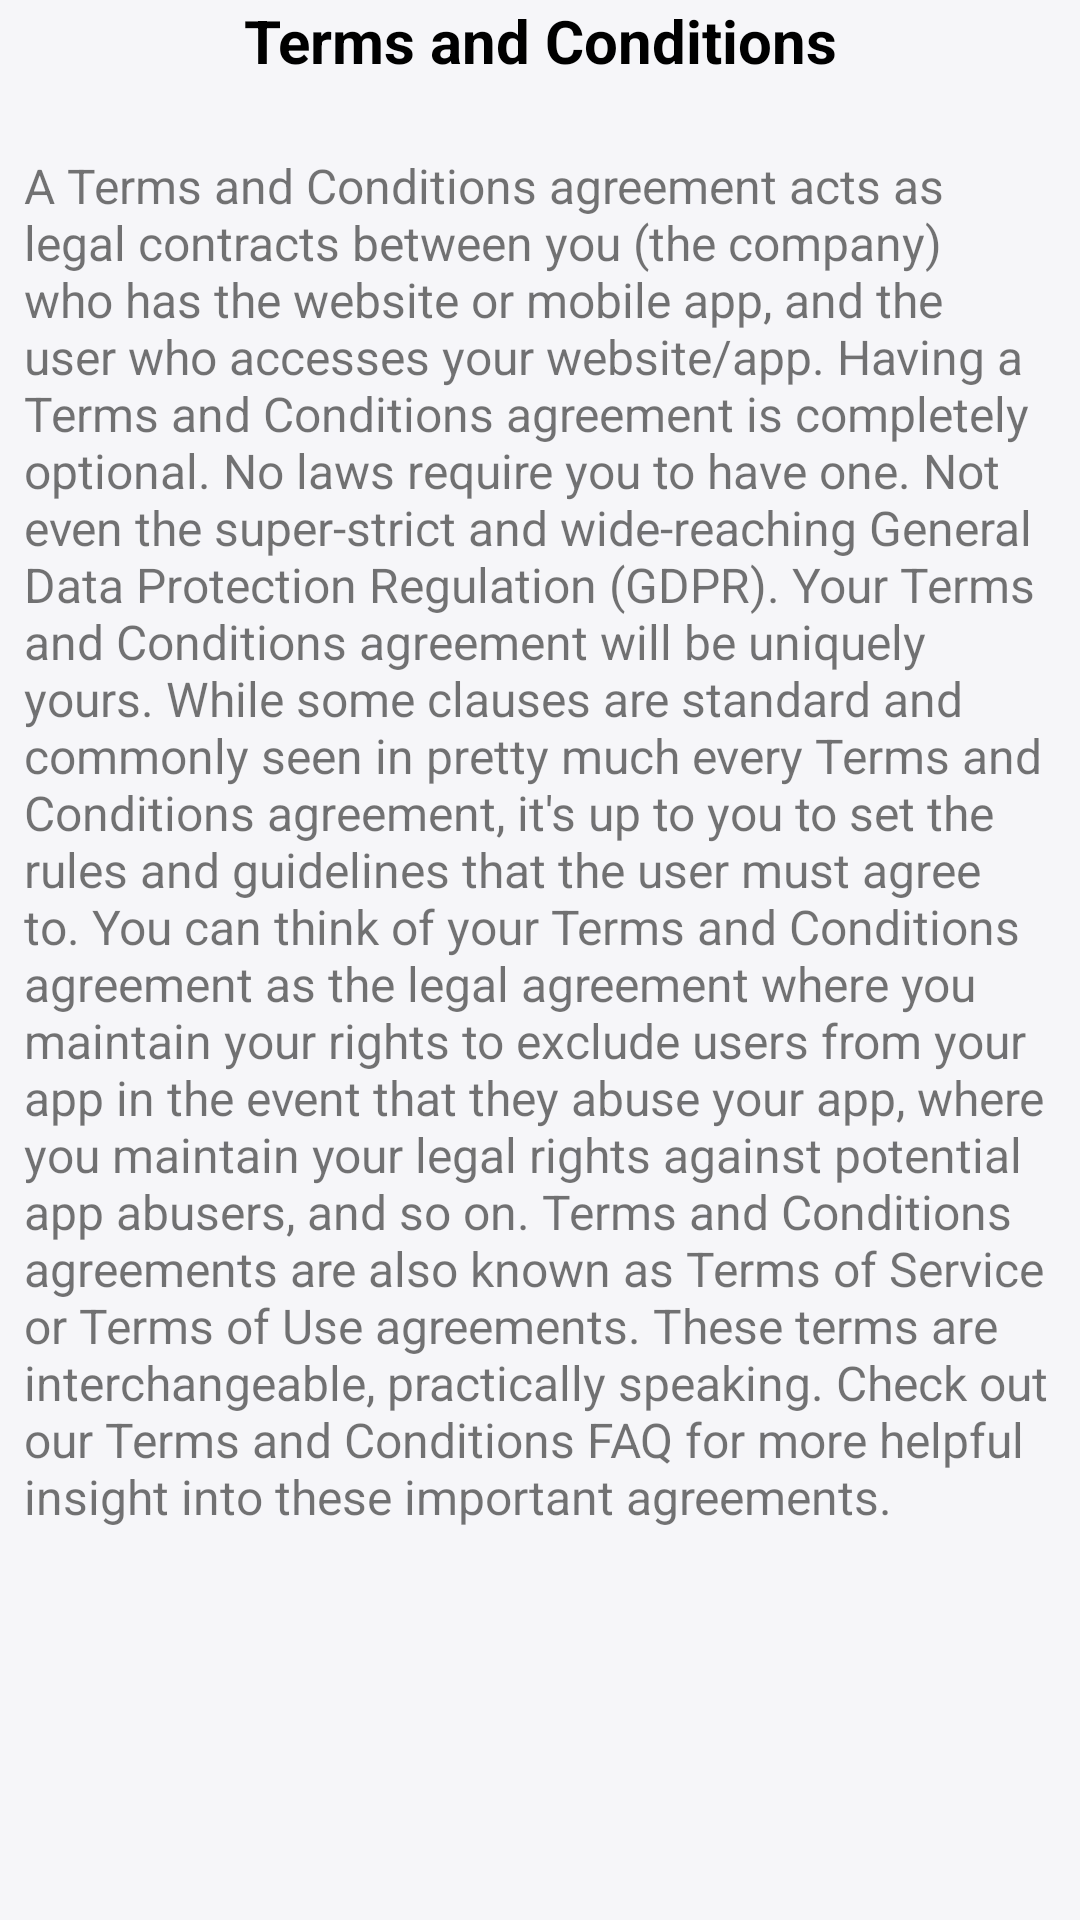

Here is an Android app screen rendered from its layout file. Give the layout XML and the strings, colors and styles it references.
<!-- AndroidManifest.xml: application theme Theme.NoQueuePayDashBoard -->
<!-- res/layout/fragment_terms.xml -->
<?xml version="1.0" encoding="utf-8"?>
<LinearLayout xmlns:android="http://schemas.android.com/apk/res/android"
    xmlns:tools="http://schemas.android.com/tools"
    android:layout_width="match_parent"
    android:layout_height="match_parent"
    android:layout_margin="16dp"
    android:background="@color/bg_white"
    android:clickable="true"
    android:focusable="true"
    android:orientation="vertical"
    tools:context=".fragments.TermsFragment">

    <TextView
        android:layout_width="match_parent"
        android:layout_height="wrap_content"
        android:gravity="center"
        android:text="Terms and Conditions"
        android:textColor="@color/black"
        android:textSize="20sp"
        android:textStyle="bold" />

    <TextView
        android:layout_width="match_parent"
        android:layout_height="match_parent"
        android:layout_marginTop="16dp"
        android:layout_marginBottom="16dp"
        android:padding="8dp"
        android:text="@string/terms_and_conditions"
        android:textSize="16sp" />
</LinearLayout>
<!-- resources referenced by this layout -->
<resources>
  <color name="bg_white">#F6F6F9</color>
  <color name="black">#FF000000</color>
  <string name="terms_and_conditions">A Terms and Conditions agreement acts as legal contracts between you
          (the company) who has the website or mobile app, and the user who accesses your website/app.
          Having a Terms and Conditions agreement is completely optional. No laws require you to have one.
          Not even the super-strict and wide-reaching General Data Protection Regulation (GDPR).
          Your Terms and Conditions agreement will be uniquely yours. While some clauses are standard and
          commonly seen in pretty much every Terms and Conditions agreement, it\'s up to you to set the
          rules and guidelines that the user must agree to.  You can think of your Terms and Conditions
          agreement as the legal agreement where you maintain your rights to exclude users from your app in
          the event that they abuse your app, where you maintain your legal rights against potential app abusers,
          and so on. Terms and Conditions agreements are also known as Terms of Service or Terms of Use
          agreements. These terms are interchangeable, practically speaking.  Check out our Terms and Conditions FAQ for
          more helpful insight into these important agreements.</string>
  <style name="Theme.NoQueuePayDashBoard" parent="Theme.MaterialComponents.Light.DarkActionBar">
          
          <item name="colorPrimary">@color/orange_500</item>
          <item name="colorPrimaryVariant">@color/orange_700</item>
          <item name="colorOnPrimary">@color/white</item>
  
  
          
          <item name="colorSecondary">@color/colorSecondary</item>
          <item name="colorSecondaryVariant">@color/colorSecondary</item>
          <item name="colorOnSecondary">@color/white</item>
          
          <item name="android:statusBarColor" tools:targetApi="l">?attr/colorPrimaryVariant</item>
          
      </style>
  <color name="orange_500">#FA5118</color>
  <color name="orange_700">#EC2D0A</color>
  <color name="white">#FFFFFFFF</color>
  <color name="colorSecondary">@color/magenta</color>
  <color name="magenta">#e9104f</color>
</resources>
